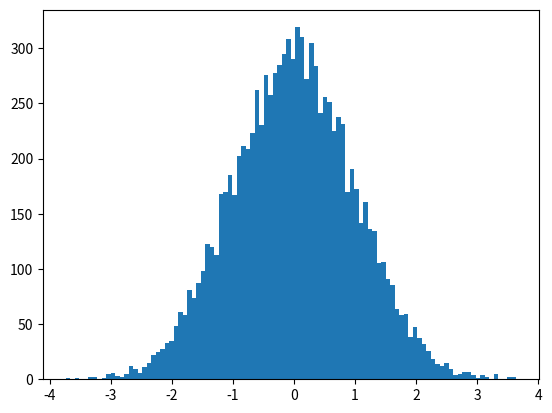

Here is the Python script that generated this plot:
import matplotlib.pyplot as plt
import numpy as np
# numpy.random.normal : 정규분포 확률 밀도에서 표본을 추출하되, 아래의 parameter으로 세부 설정이 가능
# loc: 정규분포의 평균,  scale: 표준편차
mean = 0
std = 1
a1 = np.random.normal(mean, std, (2, 3))

# print ("extracted sample:", a1)
# plt.hist(a1)
# plt.show()

#
a2 = np.random.normal(0, 1, 10000)
plt.hist(a2, bins=100)
plt.show()